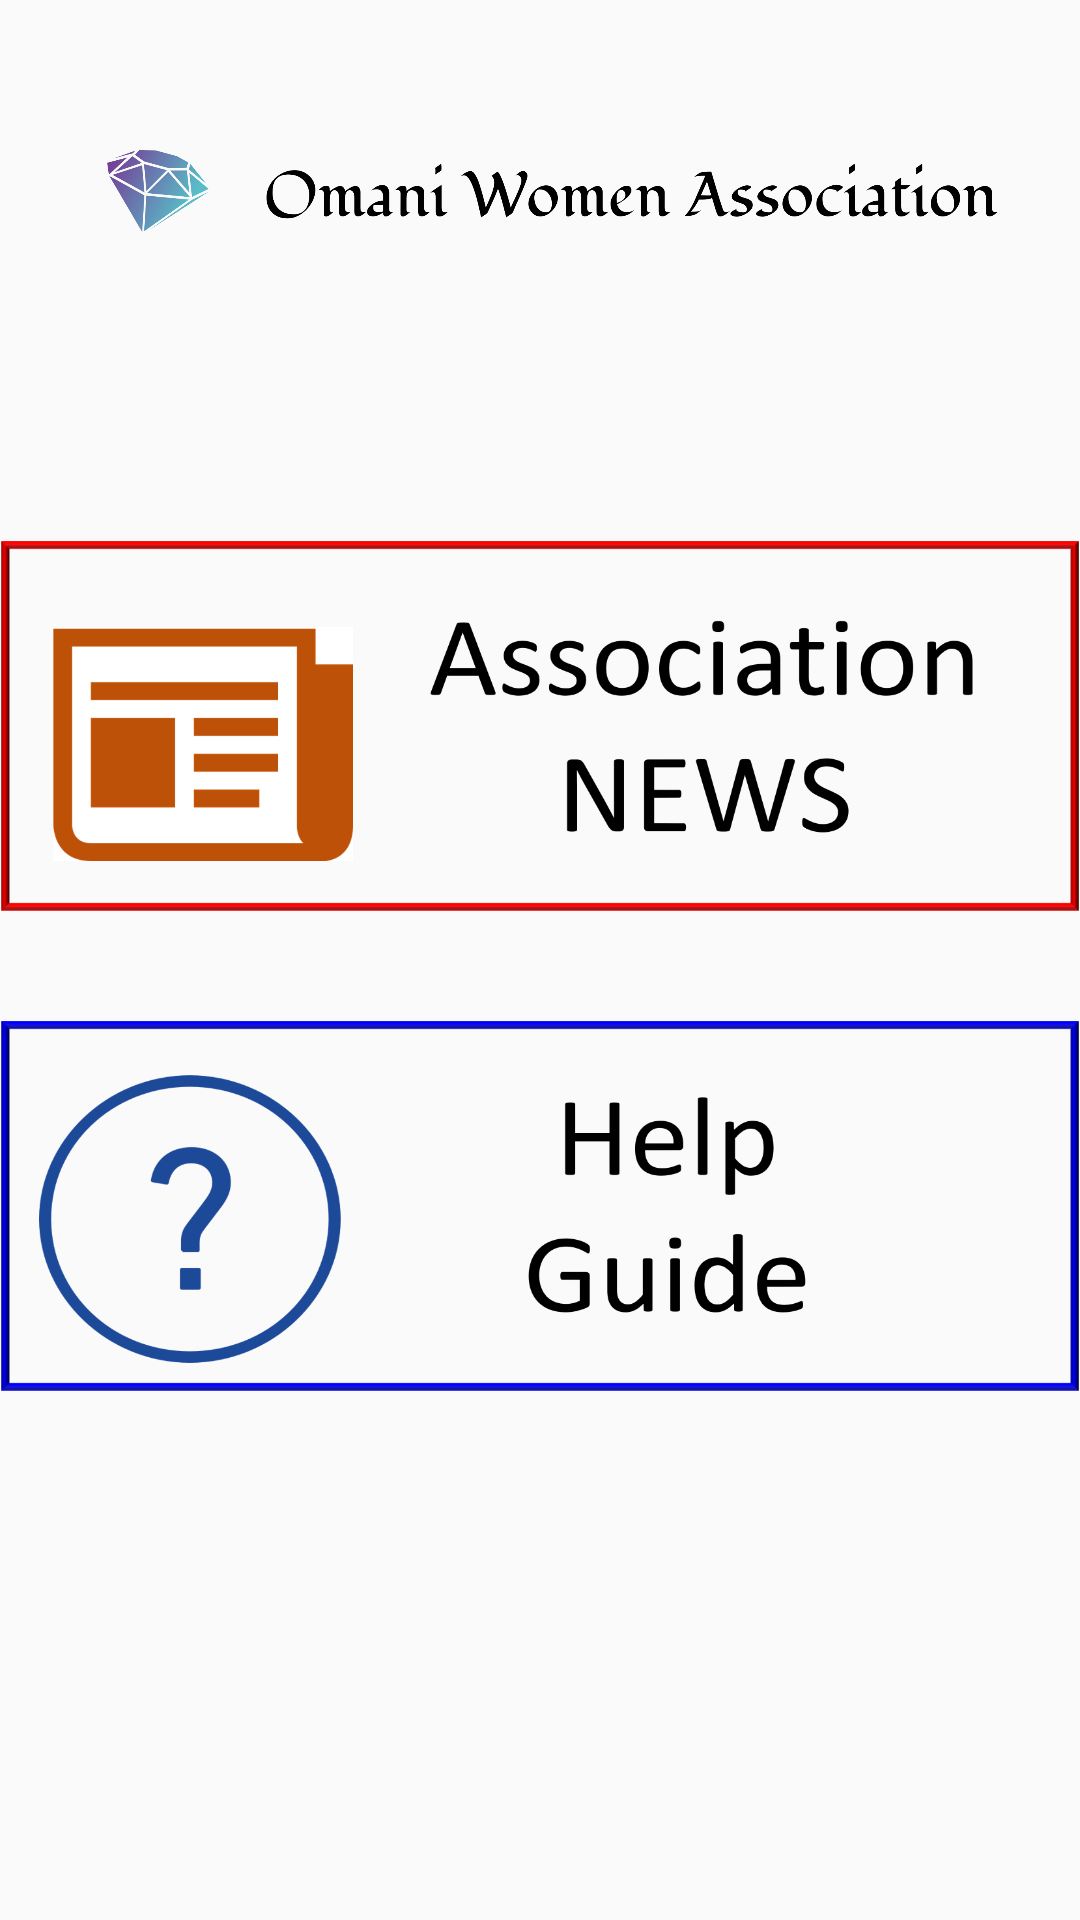

Android layout source for this screen:
<!-- AndroidManifest.xml: application theme AppTheme -->
<!-- res/layout/activity_access.xml -->
<?xml version="1.0" encoding="utf-8"?>
<ScrollView xmlns:android="http://schemas.android.com/apk/res/android"
    xmlns:app="http://schemas.android.com/apk/res-auto"
    xmlns:tools="http://schemas.android.com/tools"
    android:layout_width="match_parent"
    android:layout_height="match_parent"
    android:background="@drawable/bg"
    android:orientation="horizontal"
    tools:context=".access">

    <LinearLayout
        android:layout_width="match_parent"
        android:layout_height="match_parent"
        android:orientation="vertical"
        tools:layout_editor_absoluteX="1dp"
        tools:layout_editor_absoluteY="1dp">

        <ImageView
            android:id="@+id/img_logo"
            android:layout_width="match_parent"
            android:layout_height="130dp"
            android:layout_marginStart="16dp"
            android:layout_marginTop="0dp"
            android:layout_marginEnd="16dp"
            app:layout_constraintEnd_toEndOf="parent"
            app:layout_constraintHorizontal_bias="0.5"
            app:layout_constraintStart_toStartOf="parent"
            app:layout_constraintTop_toTopOf="parent"
            app:srcCompat="@drawable/cover" />

        <Button
            android:id="@+id/news"
            android:layout_width="wrap_content"
            android:layout_height="130dp"
            android:layout_gravity="center"
            android:layout_marginTop="50dp"
            android:background="@drawable/news" />

        <Button
            android:id="@+id/helps"
            android:layout_width="wrap_content"
            android:layout_height="130dp"
            android:layout_gravity="center"
            android:layout_marginTop="30dp"
            android:background="@drawable/help1" />
    </LinearLayout>
</ScrollView>
<!-- resources referenced by this layout -->
<resources>
  <!-- drawable cover: png bitmap (drawable, 89066 bytes) -->
  <!-- drawable help1: png bitmap (drawable, 50251 bytes) -->
  <!-- drawable news: png bitmap (drawable, 38402 bytes) -->
  <style name="AppTheme" parent="Theme.AppCompat.Light.DarkActionBar">
          
          <item name="colorPrimary">@color/colorPrimary</item>
          <item name="colorPrimaryDark">@color/colorPrimaryDark</item>
          <item name="colorAccent">@color/colorAccent</item>
      </style>
  <color name="colorPrimary">#008577</color>
  <color name="colorPrimaryDark">#00574B</color>
  <color name="colorAccent">#D81B60</color>
</resources>
